Run: headless pygame with SDL's dummy video driver; simulated clock (each Clock.tick advances the game by its frame time, no real sleeping); random seed 0; keys injected as events and as key.get_pressed() state; no mouse input.
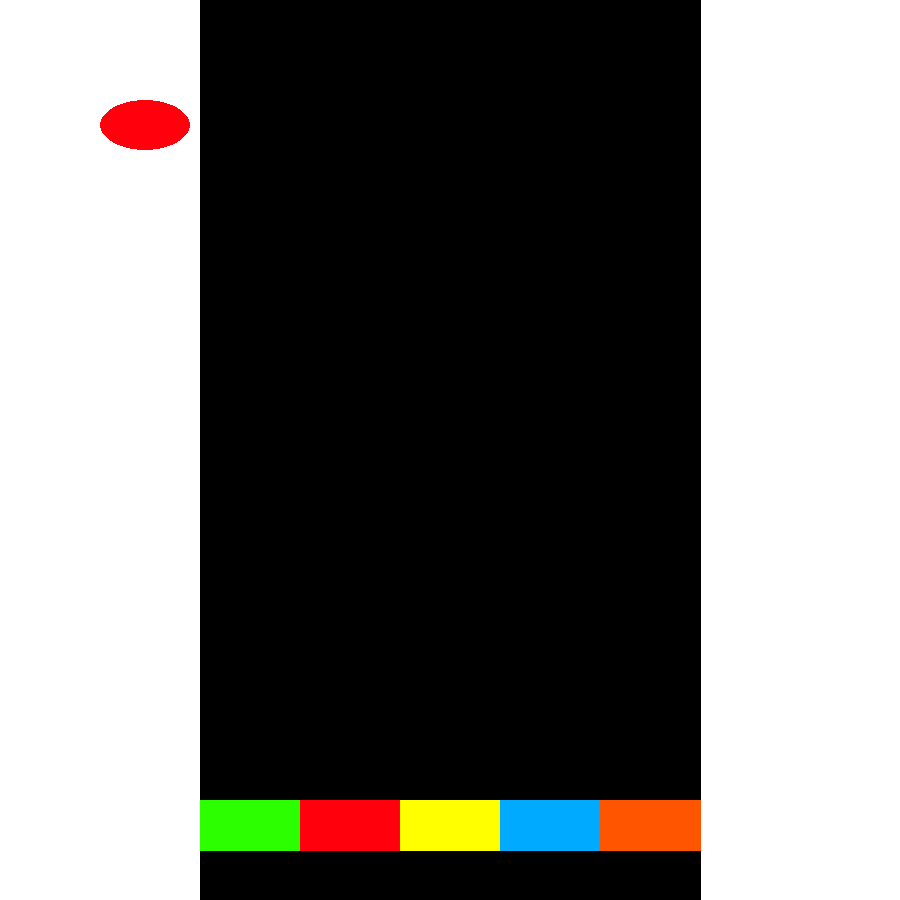
Frame 1 of 4 · flips 1–60 · no input
Frame 2 of 4 · flips 61–180 · tapped SPACE, RETURN · held RIGHT (→), D · screen unchanged from frame 1, image omitted
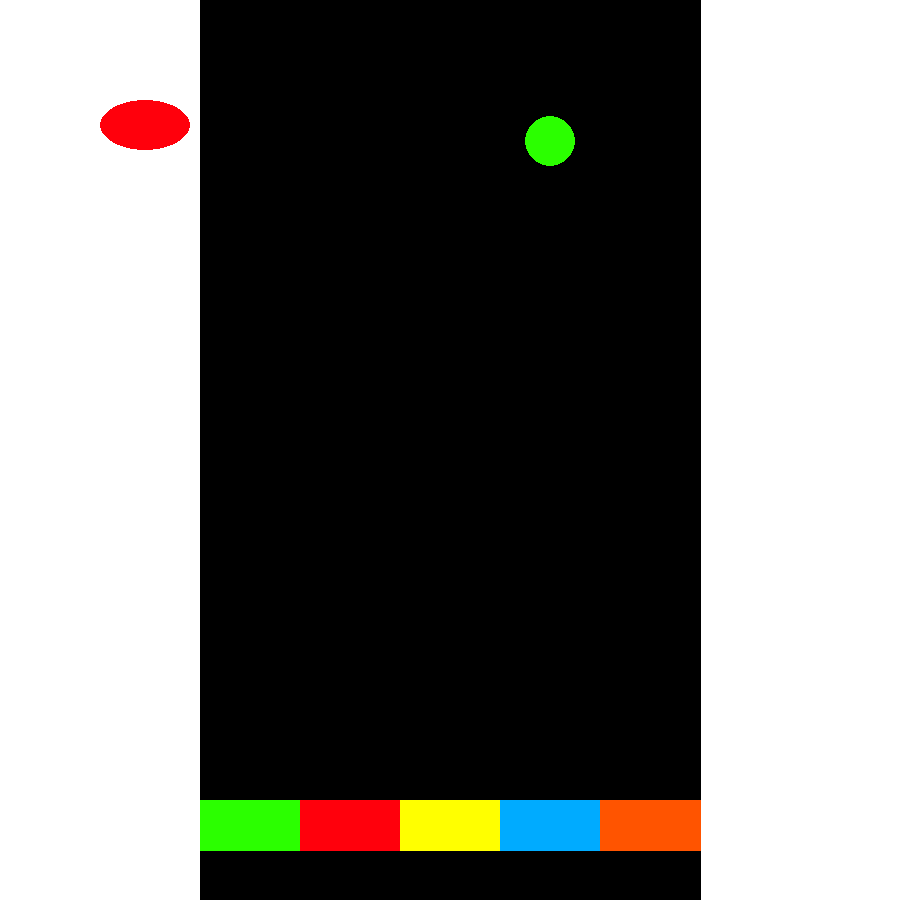
Frame 3 of 4 · flips 181–300 · held DOWN (↓), S
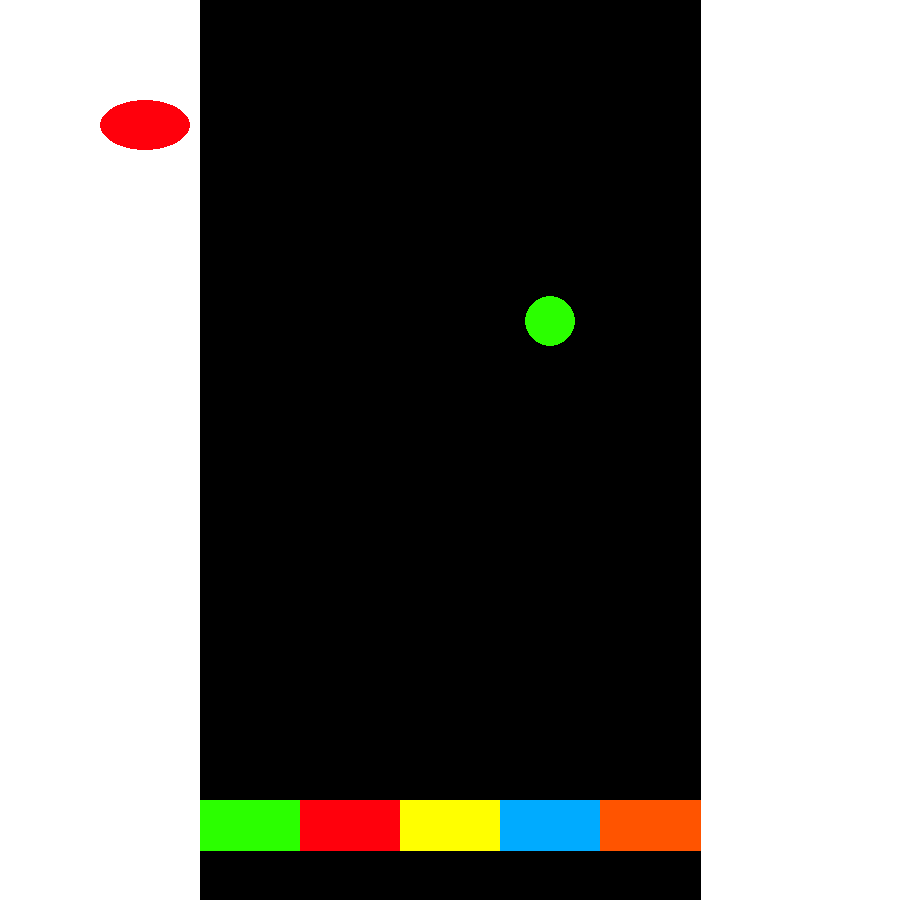
Frame 4 of 4 · flips 301–420 · held LEFT (←), A, UP (↑), W

The pygame program that drew these frames:

# Python Guitar Hero
import random
import pygame
from pygame.locals import *

pygame.init()

gfret = (43, 255, 0)
rfret = (255, 0, 12)
yfret = (255, 255, 0)
bfret = (0, 171, 255)
ofret = (255, 84, 0)
blk = (0, 0, 0)
wte = (255, 255, 255)
#
BLACK = (0, 0, 0)
WHITE = (255, 255, 255)
GREEN = (0, 255, 0)
RED = (255, 0, 0)
done = False
xpos = (250, 350, 450, 550, 650)
note_list = []


def drawBoard(screen):
    pygame.draw.polygon(screen, blk, ((200, 900), (700, 900), (700, 0), (200, 0), (200, 900)), 0)
    pygame.draw.polygon(screen, gfret, ((200, 850), (300, 850), (300, 800), (200, 800), (200, 850)), 0)
    pygame.draw.polygon(screen, rfret, ((300, 850), (400, 850), (400, 800), (300, 800), (300, 850)), 0)
    pygame.draw.polygon(screen, yfret, ((400, 850), (500, 850), (500, 800), (400, 800), (400, 850)), 0)
    pygame.draw.polygon(screen, bfret, ((500, 850), (600, 850), (600, 800), (500, 800), (500, 850)), 0)
    pygame.draw.polygon(screen, ofret, ((600, 850), (700, 850), (700, 800), (600, 800), (600, 850)), 0)
    pygame.draw.ellipse(screen, rfret, (100, 100, 90, 50))  # (x,y,stretch x, stretch y


def getFretColor():
    if xpos == 250:
        return (43, 255, 0)
    elif xpos == 350:
        return (255, 0, 12)
    elif xpos == 450:
        return (255, 255, 0)
    elif xpos == 550:
        return (0, 171, 255)
    elif xpos == 650:
        return (255, 84, 0)


pygame.init()
# draws the window
screen = pygame.display.set_mode((900, 900))
pygame.display.set_caption("Python Hero")
screen.fill(wte)
drawBoard(screen)

for i in range(1):
    x = random.choice(xpos)
    y = random.randrange(-500, -300)
    note_list.append([x, y])

clock = pygame.time.Clock()

# MAIN PROGRAM

done = False
while not done:

    for event in pygame.event.get():
        if event.type == pygame.QUIT:
            done = True
    drawBoard(screen)
    for i in range(len(note_list)):

        pygame.draw.circle(screen, gfret, note_list[i], 25)
        # pygame.draw.circle(screen, getFretColor(), note_list[i], 25)

        note_list[i][1] += 3
        pygame.display.flip()
        if note_list[i][1] > 900:
            y = random.randrange(-3000, -300)
            note_list[i][1] = y
            x = random.choice(xpos)
            note_list[i][0] = x

    pygame.display.flip()
    clock.tick(60)

pygame.quit()
